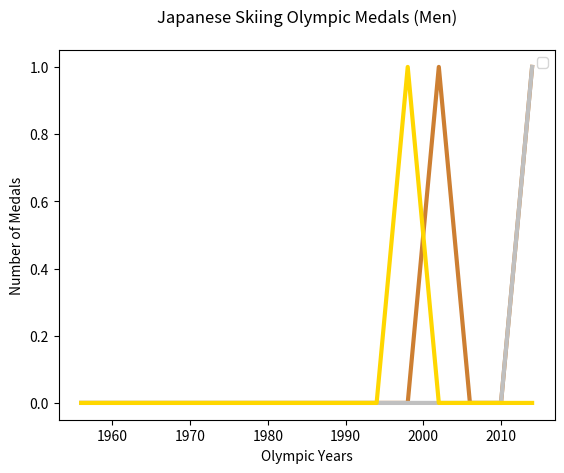

The matplotlib source for this figure:
import matplotlib.pyplot as plt

years = [1956, 1960, 1964, 1968, 1972, 1976, 1980, 1984, 1988, 1992, 1994, 1998, 2002, 2006, 2010, 2014]
pops1 = [0,0,0,0,0,0,0,0,0,0,0,0,1,0,0,1]
pops2 = [0,0,0,0,0,0,0,0,0,0,0,0,0,0,0,1]
pops3 = [0,0,0,0,0,0,0,0,0,0,0,1,0,0,0,0]

plt.plot(years, pops1, color='#CD7F32', linewidth=3.0)
plt.plot(years, pops2, color= 'silver', linewidth=3.0)
plt.plot(years, pops3, color='gold', linewidth=3.0)

plt.ylabel("Number of Medals")
plt.xlabel("Olympic Years")
plt.title("Japanese Skiing Olympic Medals (Men)", pad=20)

# show the chart
plt.legend()
plt.show()
